Run: headless pygame with SDL's dummy video driver; simulated clock (each Clock.tick advances the game by its frame time, no real sleeping); random seed 0; keys injected as events and as key.get_pressed() state; mouse plan: one left click at the window centre at the start of phase 2, then a move to the lower-right quarter at the start of phase 3.
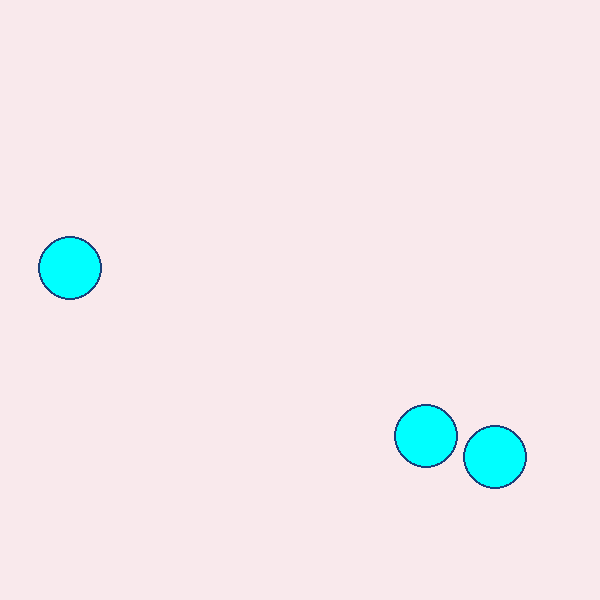
Frame 1 of 4 · flips 1–60 · no input
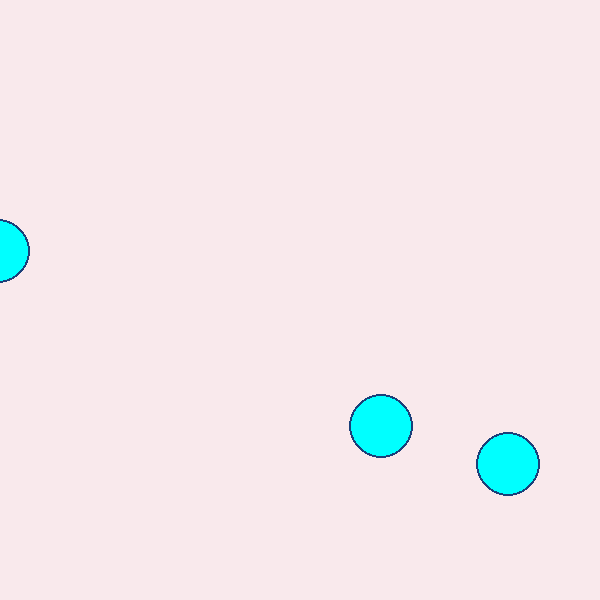
Frame 2 of 4 · flips 61–180 · clicked the window centre · tapped SPACE, RETURN · held RIGHT (→), D
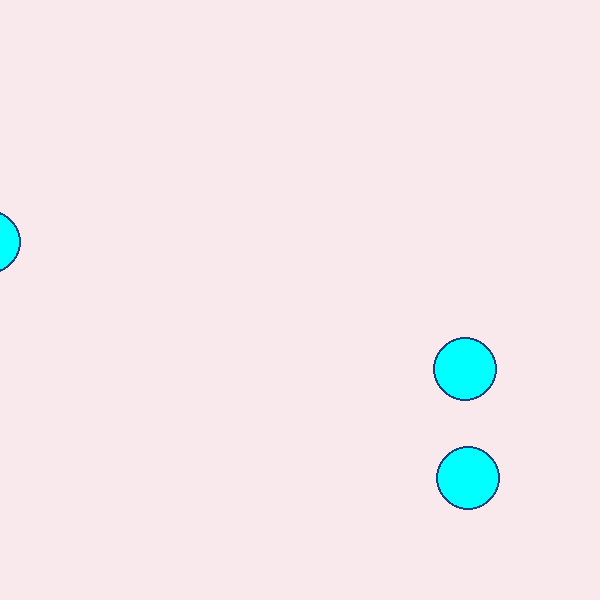
Frame 3 of 4 · flips 181–300 · moved the mouse to the lower-right quarter · held DOWN (↓), S
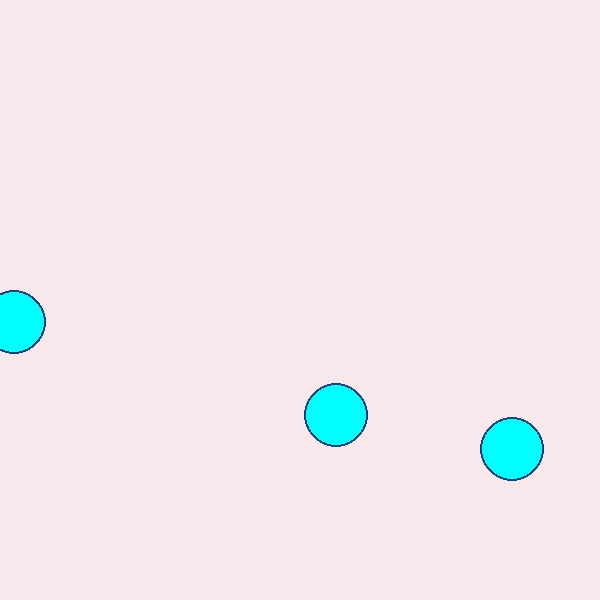
Frame 4 of 4 · flips 301–420 · held LEFT (←), A, UP (↑), W

The pygame program that drew these frames:

'''
Example bubble object game.

Demonstrates:
    Bubble class using init method, interaction and animation methods
    Creating single object and using dot notation
    Creating objects in lists & using loops & dot notation
        Animating 
        End game (check all objects for some condition)
        
THIS CODE DOES NOT KEEP BUBBLES ON SCREEN.
    
Borrowing from this code requires citation. Adds to 20% borrrow limit.
Similar methods are avaialle in the OOP Snippet Repo for free (no citation, borrow limit).
        https://github.com/ATLS1300/OOP_Snippets
'''


import pygame
import random, time
pygame.init()

# globals
w = 600
h = 600
win = pygame.display.set_mode((w,h))
pygame.display.set_caption("Click Game")

# set colors
start_bg = (249, 233, 236) # lavendar blush
end_bg = (29, 47, 111) # st patricks blue
press_btn = (248, 141, 173) # darker pink
start_btn = (250, 199, 72)

win.fill(start_bg) # set background color as light

class Bubble:
    def __init__(self, startPos=(0,0),size=30, color=(0,255,255),step=5):
        self.x,self.y=startPos
        self.size=size
        self.fillColor=color 
        self.lineColor = (27, 64, 121)
        
        # One way to draw with pygame (pygamme.Rect + pyagme.Surface)
        self.box=pygame.Rect(startPos[0],startPos[1],size,size) # CIRCLE POSITION INFO
        
        self.draw = True # to toggle appearance of object (hide- False, show- True)
        self.step = step # movement size
        
    def forward(self):
        if self.draw:
            # if drawing is on...
            self.box.move(self.step,self.step)
            
            # Same as:
            # self.x += self.step
            # self.y += step.step
        
    def rw(self):
        '''Creates a random walk. Each time the method is called, moves shape a random amount,
        limited by self.step'''
        self.x += random.randint(-self.step,self.step) # random size of movement
        self.y += random.randint(-self.step,self.step) # random size of movement
        
        self.show() # draw shapes
        
            
    def show(self):
        '''DIFFERENT FROM CLASS. draws outlined circle by drawing 2 circles on top of each other'''
        if self.draw:
            # draw is on...
            
            # Another way to draw with pygame (pygame.draw)
            pygame.draw.circle(win,self.lineColor,(self.x,self.y),self.size+2)
            self.box=pygame.draw.circle(win,self.fillColor,(self.x,self.y),self.size) # pygame draw methods retun pygame.Rect object
    
    def checkClick(self):
        '''Checks for left mouesclick event. Call inside of event for loop.'''
        if event.type == pygame.MOUSEBUTTONDOWN:
            x, y = pygame.mouse.get_pos()
            if pygame.mouse.get_pressed()[0]:
                # check for left mouse button
                if self.box.collidepoint(x, y):
                    # if click is inside & hide circle
                    self.draw = False # then turn off drawing
                    # self.size = -2 # stop drawing circle
                    

# REACH GOAL
class Timer:
    def __init__(self,limit=60):
        self.limit = limit
        self.clock = pygame.time.Clock()
        self.start=pygame.time.get_ticks() # get starter tick with Timer instantiation
        
        self.timeLeft = self.countDown()
        
    def countDown(self):
        currTime=(self.start + pygame.time.get_ticks())/1000 #calculate how many seconds
        return int(self.limit - currTime) # returns whole second numbers

# ADD TO MANAGER CLASS (PC09)
def checkViz(bubList):
    """Checks to see if all the bubbles are visible.
    Arguments:
        bubList - a list of Bubble objects
    Returns a boolean - True if there are visible bubbles left, False if not."""
    global text
    for bub in bubList:
        if (bub.draw):
            # check if any circle has a radius (drawing is on)
            # stop checking rest of list by returning a value (exits function)
            return True
    else:
        text = "You Win!"
        # prints "you win" IF win condition happens
        # pygame.quit() # close window
        return False #set win variable to the output


# MAKE A LIST OF 3 BUBBLE OBJECTS (start with few!)
bubList = []
for i in range(3):
     bubList.append(Bubble([random.randint(0,w-20),random.randint(0,h-20)])) # place at a random location

# TIMER & START CONDITIONS SETUP     
timeLeft = 30 # amount of time in seconds to play the game
timer = Timer(timeLeft)
text = "Game Over!"
running = True

# NOT HOW TIMER IS USED IN WHILE LOOP
while timeLeft > 0 and running:
    
    win.fill(start_bg)
    
    timeLeft = timer.countDown() # COUNT DOWN TIMER
    # ========== ANIMATE MOVEMENT ===========
    for bub in bubList:
        bub.rw()
    
    # EVENT FOR LOOP    
    for event in pygame.event.get():
        if event.type == pygame.QUIT:
            running = False # stops animation
            pygame.quit()
        for bub in bubList:
            bub.checkClick() # call click method for each bubble
    
    # ========== CHECK END GAME CONDITIONS ========== 
    # breakpoint()
    running = checkViz(bubList)


    
    pygame.display.update()
    timer.clock.tick(30)
         
print(text) # prints you lose after time runs out & while lopo stops
